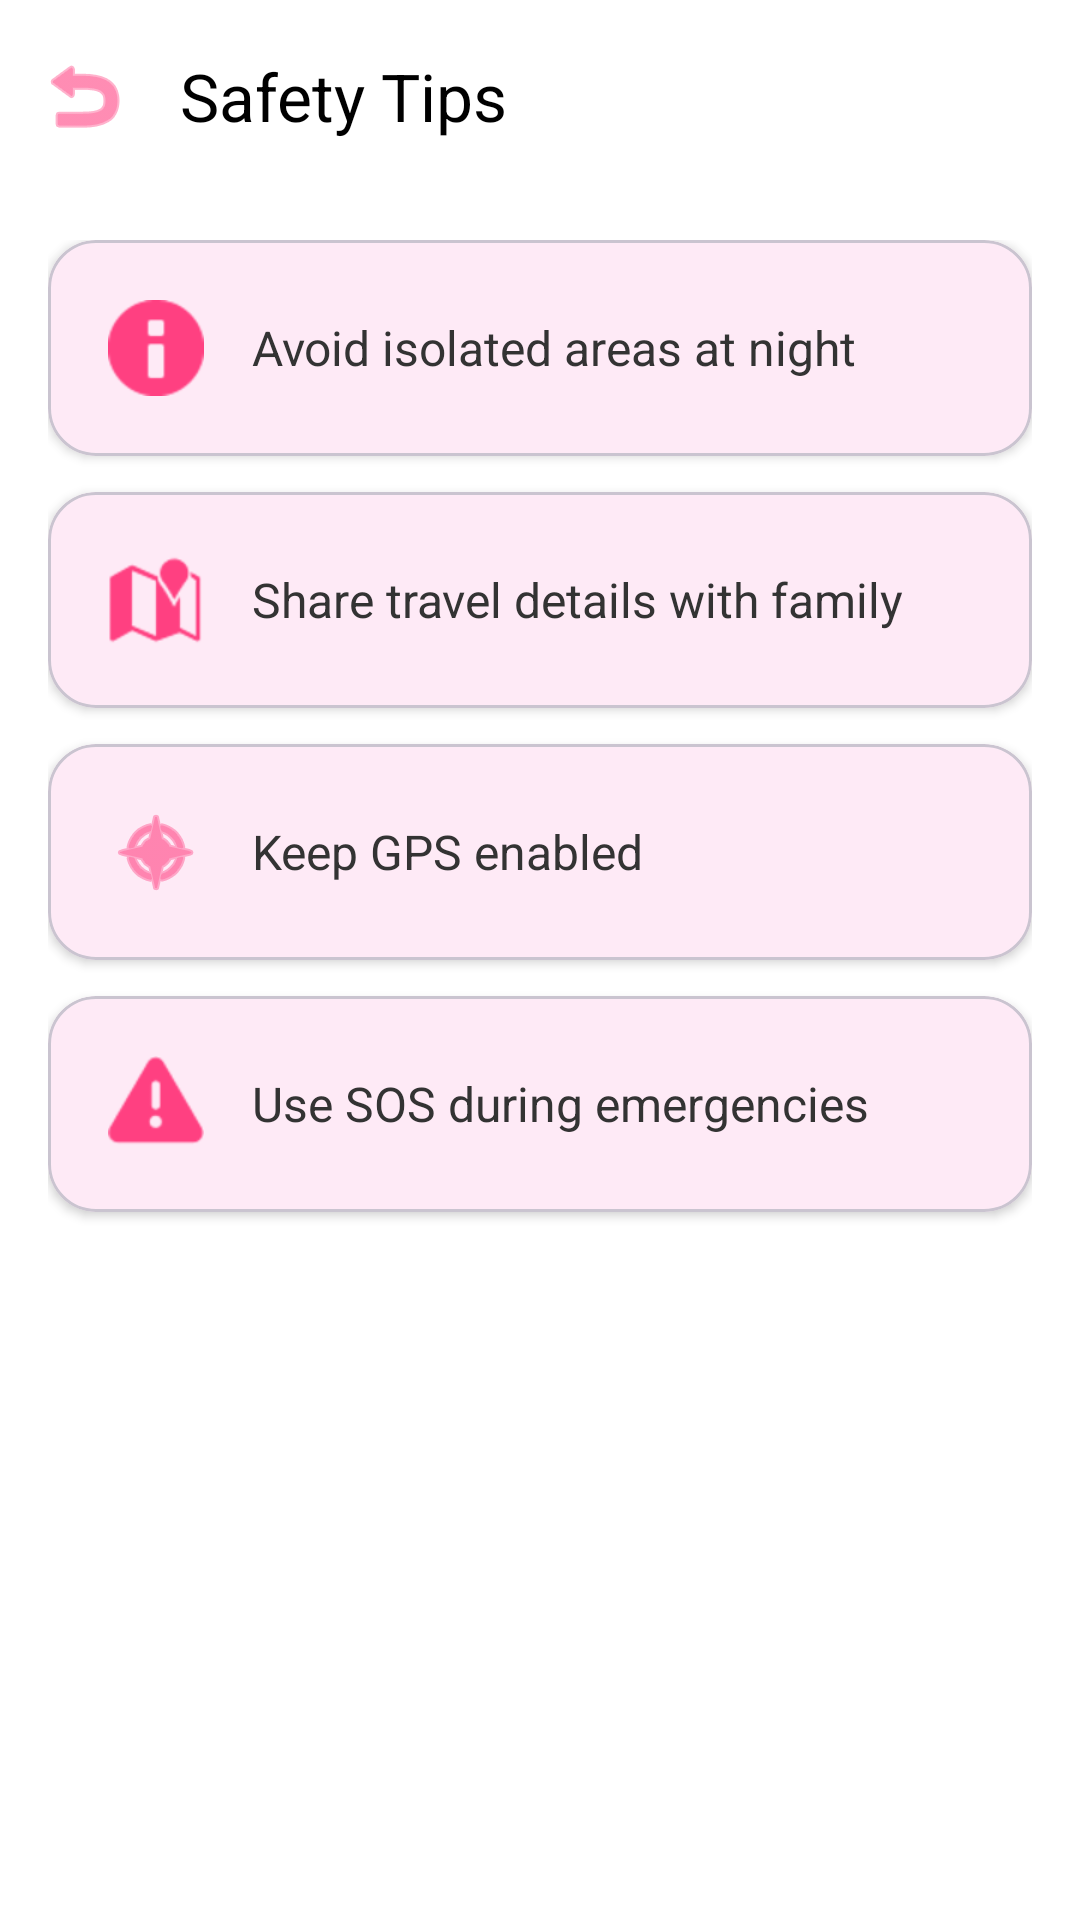

Reconstruct the res/layout file that produces this screen, plus the resources it refers to.
<!-- AndroidManifest.xml: application theme Theme.KiraApp -->
<!-- res/layout/activity_safety_tips.xml -->
<?xml version="1.0" encoding="utf-8"?>
<androidx.constraintlayout.widget.ConstraintLayout xmlns:android="http://schemas.android.com/apk/res/android"
    xmlns:app="http://schemas.android.com/apk/res-auto"
    android:layout_width="match_parent"
    android:layout_height="match_parent"
    android:background="@color/background">

    <com.google.android.material.appbar.MaterialToolbar
        android:id="@+id/toolbar"
        android:layout_width="match_parent"
        android:layout_height="?attr/actionBarSize"
        app:layout_constraintTop_toTopOf="parent"
        app:title="@string/safety_tips"
        app:titleTextColor="@color/black"
        android:background="@color/white"
        app:navigationIcon="@android:drawable/ic_menu_revert"
        app:navigationIconTint="@color/primary" />

    <ScrollView
        android:layout_width="match_parent"
        android:layout_height="0dp"
        app:layout_constraintBottom_toBottomOf="parent"
        app:layout_constraintTop_toBottomOf="@id/toolbar">

        <LinearLayout
            android:layout_width="match_parent"
            android:layout_height="wrap_content"
            android:orientation="vertical"
            android:padding="16dp">

            
            <com.google.android.material.card.MaterialCardView
                android:layout_width="match_parent"
                android:layout_height="wrap_content"
                android:layout_marginBottom="12dp"
                app:cardCornerRadius="16dp"
                app:cardElevation="2dp">

                <LinearLayout
                    android:layout_width="match_parent"
                    android:layout_height="wrap_content"
                    android:orientation="horizontal"
                    android:padding="20dp"
                    android:gravity="center_vertical">

                    <ImageView
                        android:layout_width="32dp"
                        android:layout_height="32dp"
                        android:src="@android:drawable/ic_dialog_info"
                        app:tint="@color/primary"
                        android:contentDescription="@null" />

                    <TextView
                        android:layout_width="wrap_content"
                        android:layout_height="wrap_content"
                        android:layout_marginStart="16dp"
                        android:text="@string/tip_1"
                        android:textColor="@color/on_surface"
                        android:textSize="16sp" />
                </LinearLayout>
            </com.google.android.material.card.MaterialCardView>

            
            <com.google.android.material.card.MaterialCardView
                android:layout_width="match_parent"
                android:layout_height="wrap_content"
                android:layout_marginBottom="12dp"
                app:cardCornerRadius="16dp"
                app:cardElevation="2dp">

                <LinearLayout
                    android:layout_width="match_parent"
                    android:layout_height="wrap_content"
                    android:orientation="horizontal"
                    android:padding="20dp"
                    android:gravity="center_vertical">

                    <ImageView
                        android:layout_width="32dp"
                        android:layout_height="32dp"
                        android:src="@android:drawable/ic_dialog_map"
                        app:tint="@color/primary"
                        android:contentDescription="@null" />

                    <TextView
                        android:layout_width="wrap_content"
                        android:layout_height="wrap_content"
                        android:layout_marginStart="16dp"
                        android:text="@string/tip_2"
                        android:textColor="@color/on_surface"
                        android:textSize="16sp" />
                </LinearLayout>
            </com.google.android.material.card.MaterialCardView>

            
            <com.google.android.material.card.MaterialCardView
                android:layout_width="match_parent"
                android:layout_height="wrap_content"
                android:layout_marginBottom="12dp"
                app:cardCornerRadius="16dp"
                app:cardElevation="2dp">

                <LinearLayout
                    android:layout_width="match_parent"
                    android:layout_height="wrap_content"
                    android:orientation="horizontal"
                    android:padding="20dp"
                    android:gravity="center_vertical">

                    <ImageView
                        android:layout_width="32dp"
                        android:layout_height="32dp"
                        android:src="@android:drawable/ic_menu_compass"
                        app:tint="@color/primary"
                        android:contentDescription="@null" />

                    <TextView
                        android:layout_width="wrap_content"
                        android:layout_height="wrap_content"
                        android:layout_marginStart="16dp"
                        android:text="@string/tip_3"
                        android:textColor="@color/on_surface"
                        android:textSize="16sp" />
                </LinearLayout>
            </com.google.android.material.card.MaterialCardView>

            
            <com.google.android.material.card.MaterialCardView
                android:layout_width="match_parent"
                android:layout_height="wrap_content"
                android:layout_marginBottom="12dp"
                app:cardCornerRadius="16dp"
                app:cardElevation="2dp">

                <LinearLayout
                    android:layout_width="match_parent"
                    android:layout_height="wrap_content"
                    android:orientation="horizontal"
                    android:padding="20dp"
                    android:gravity="center_vertical">

                    <ImageView
                        android:layout_width="32dp"
                        android:layout_height="32dp"
                        android:src="@android:drawable/ic_dialog_alert"
                        app:tint="@color/primary"
                        android:contentDescription="@null" />

                    <TextView
                        android:layout_width="wrap_content"
                        android:layout_height="wrap_content"
                        android:layout_marginStart="16dp"
                        android:text="@string/tip_4"
                        android:textColor="@color/on_surface"
                        android:textSize="16sp" />
                </LinearLayout>
            </com.google.android.material.card.MaterialCardView>

        </LinearLayout>
    </ScrollView>

</androidx.constraintlayout.widget.ConstraintLayout>
<!-- resources referenced by this layout -->
<resources>
  <color name="background">#FFFFFF</color>
  <color name="black">#FF000000</color>
  <color name="on_surface">#333333</color>
  <color name="primary">#FF4081</color>
  <color name="white">#FFFFFFFF</color>
  <string name="safety_tips">Safety Tips</string>
  <string name="tip_1">Avoid isolated areas at night</string>
  <string name="tip_2">Share travel details with family</string>
  <string name="tip_3">Keep GPS enabled</string>
  <string name="tip_4">Use SOS during emergencies</string>
  <style name="Theme.KiraApp" parent="Base.Theme.KiraApp" />
  <style name="Base.Theme.KiraApp" parent="Theme.Material3.Light.NoActionBar">
          
          <item name="colorPrimary">@color/primary</item>
          <item name="colorOnPrimary">@color/on_primary</item>
          <item name="colorSecondary">@color/secondary</item>
          <item name="colorOnSecondary">@color/on_secondary</item>
          <item name="android:statusBarColor">@color/white</item>
          <item name="android:windowLightStatusBar">true</item>
      </style>
  <color name="on_primary">#FFFFFF</color>
  <color name="secondary">#FCE4EC</color>
  <color name="on_secondary">#000000</color>
</resources>
